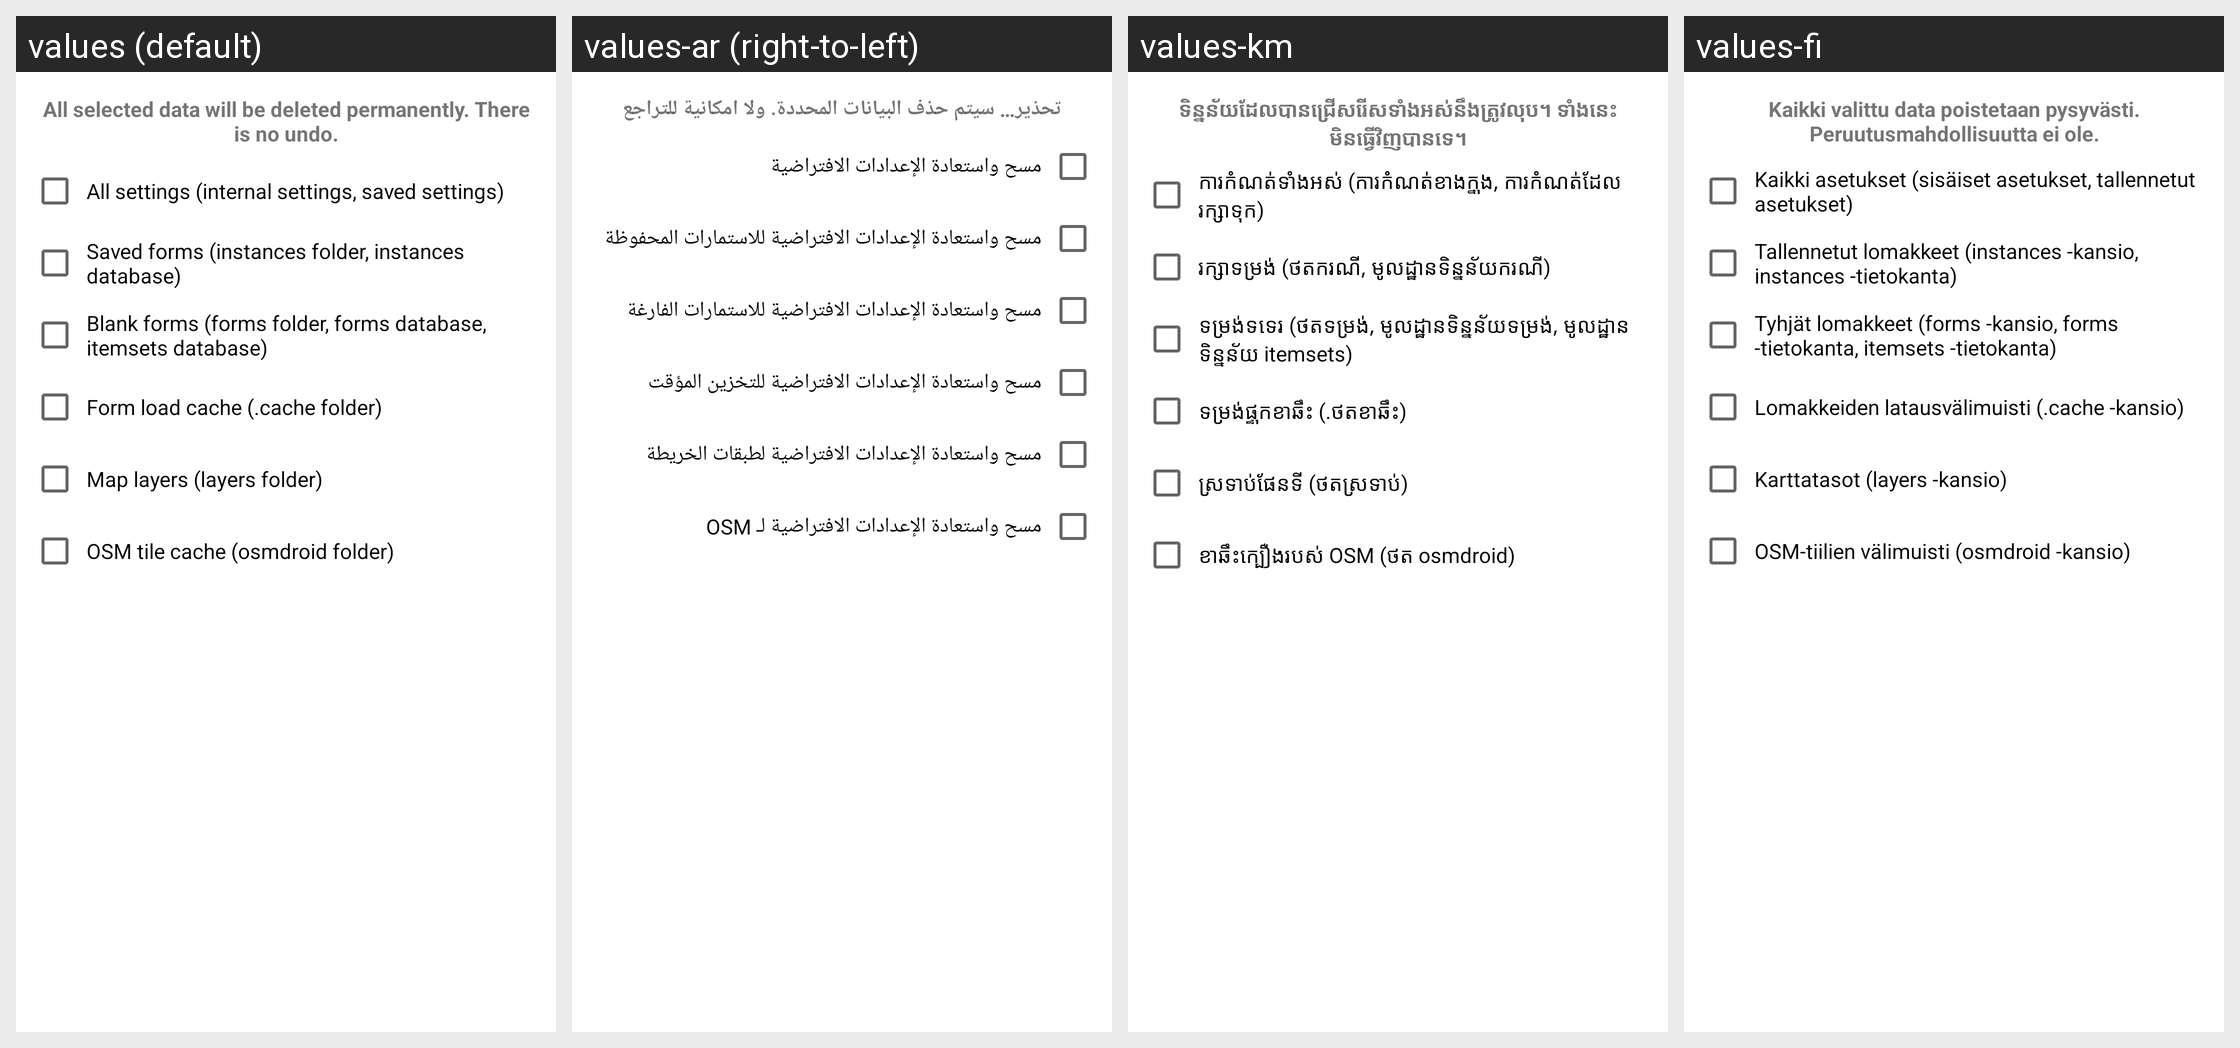

For this localized Android screen grid, give each drawn string resource with its value in every locale shown.
Android screen res/layout/reset_dialog_layout.xml rendered under 4 locales, left to right: values (default), values-ar (right-to-left), values-km, values-fi. Device: Nexus 5 (rendered at 1080×1920; each locale shown at half size, 540×960, under a caption strip naming it); theme Theme.Collect.
Other locales in the repository, not shown: values-ca, values-de, values-es, values-et, values-fr, values-hi, values-in, values-it, values-ja, values-mr, values-pl, values-ru, values-sv-rSE, values-uk, values-zh.
Strings drawn on this screen, with the default value and each locale's value (text and hints the layout hard-codes, and strings that could not be matched under every locale, appear in the picture but are not listed):

reset_app_state_warning
  values: All selected data will be deleted permanently. There is no undo.
  values-ar: تحذير… سيتم حذف البيانات المحددة. ولا امكانية للتراجع
  values-km: ទិន្នន័យដែល​បានជ្រើសរើសទាំងអស់នឹងត្រូវលុប។ ទាំងនេះមិនធ្វើវិញបានទេ។
  values-fi: Kaikki valittu data poistetaan pysyvästi. Peruutusmahdollisuutta ei ole.

reset_settings
  values: All settings (internal settings, saved settings)
  values-ar: مسح واستعادة الإعدادات الافتراضية
  values-km: ការកំណត់ទាំងអស់ (ការកំណត់ខាងក្នុង, ការកំណត់ដែលរក្សាទុក)
  values-fi: Kaikki asetukset (sisäiset asetukset, tallennetut asetukset)

reset_saved_forms
  values: Saved forms (instances folder, instances database)
  values-ar: مسح واستعادة الإعدادات الافتراضية للاستمارات المحفوظة
  values-km: រក្សាទម្រង់ (ថតករណី, មូលដ្ឋានទិន្នន័យករណី)
  values-fi: Tallennetut lomakkeet (instances -kansio, instances -tietokanta)

reset_blank_forms
  values: Blank forms (forms folder, forms database, itemsets database)
  values-ar: مسح واستعادة الإعدادات الافتراضية للاستمارات الفارغة
  values-km: ទម្រង់ទទេរ (ថតទម្រង់, មូលដ្ឋានទិន្នន័យទម្រង់, មូលដ្ឋានទិន្នន័យ itemsets)
  values-fi: Tyhjät lomakkeet (forms -kansio, forms -tietokanta, itemsets -tietokanta)

reset_cache
  values: Form load cache (.cache folder)
  values-ar: مسح واستعادة الإعدادات الافتراضية للتخزين المؤقت
  values-km: ទម្រង់ផ្ទុកខាឆឹះ (.ថតខាឆឹះ)
  values-fi: Lomakkeiden latausvälimuisti (.cache -kansio)

reset_layers
  values: Map layers (layers folder)
  values-ar: مسح واستعادة الإعدادات الافتراضية لطبقات الخريطة
  values-km: ស្រទាប់ផែនទី (ថតស្រទាប់)
  values-fi: Karttatasot (layers -kansio)

reset_osm_tiles
  values: OSM tile cache (osmdroid folder)
  values-ar: مسح واستعادة الإعدادات الافتراضية لـ OSM
  values-km: ខាឆឹះក្បឿងរបស់ OSM (ថត osmdroid)
  values-fi: OSM-tiilien välimuisti (osmdroid -kansio)
